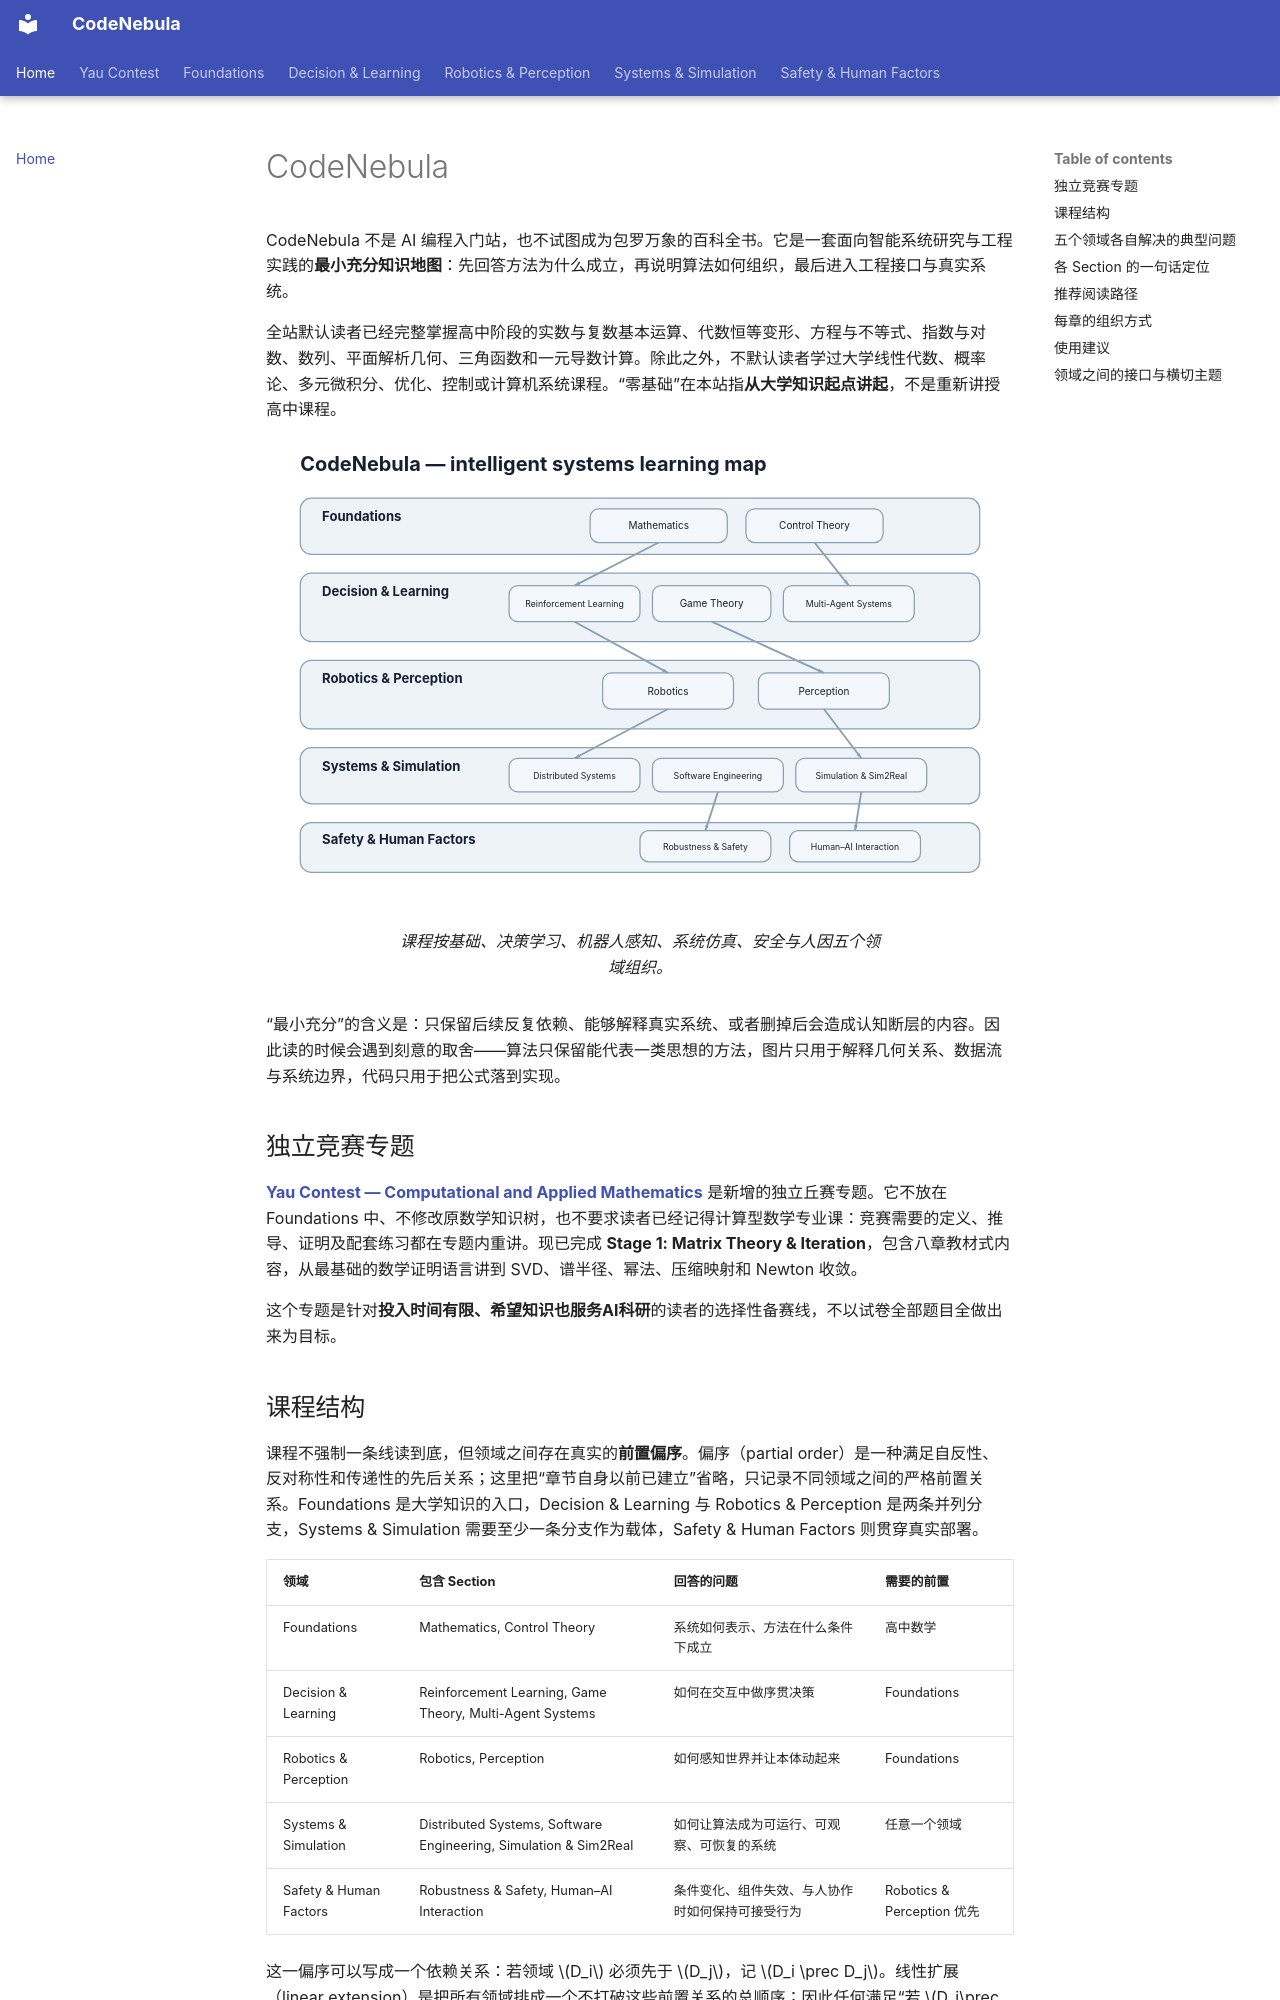

repository: Raymond-223/CodeNebula-mkdocs · page: index.html · generator: mkdocs

# CodeNebula

CodeNebula 不是 AI 编程入门站，也不试图成为包罗万象的百科全书。它是一套面向智能系统研究与工程实践的**最小充分知识地图**：先回答方法为什么成立，再说明算法如何组织，最后进入工程接口与真实系统。

全站默认读者已经完整掌握高中阶段的实数与复数基本运算、代数恒等变形、方程与不等式、指数与对数、数列、平面解析几何、三角函数和一元导数计算。除此之外，不默认读者学过大学线性代数、概率论、多元微积分、优化、控制或计算机系统课程。“零基础”在本站指**从大学知识起点讲起**，不是重新讲授高中课程。

<figure markdown="span">
  ![CodeNebula minimum sufficient knowledge map](assets/diagrams/knowledge-map.svg)
  <figcaption markdown="span">课程按基础、决策学习、机器人感知、系统仿真、安全与人因五个领域组织。</figcaption>
</figure>

“最小充分”的含义是：只保留后续反复依赖、能够解释真实系统、或者删掉后会造成认知断层的内容。因此读的时候会遇到刻意的取舍——算法只保留能代表一类思想的方法，图片只用于解释几何关系、数据流与系统边界，代码只用于把公式落到实现。

## 独立竞赛专题

**[Yau Contest — Computational and Applied Mathematics](yau-contest/index.md)** 是新增的独立丘赛专题。它不放在 Foundations 中、不修改原数学知识树，也不要求读者已经记得计算型数学专业课：竞赛需要的定义、推导、证明及配套练习都在专题内重讲。现已完成 **Stage 1: Matrix Theory & Iteration**，包含八章教材式内容，从最基础的数学证明语言讲到 SVD、谱半径、幂法、压缩映射和 Newton 收敛。

这个专题是针对**投入时间有限、希望知识也服务AI科研**的读者的选择性备赛线，不以试卷全部题目全做出来为目标。
